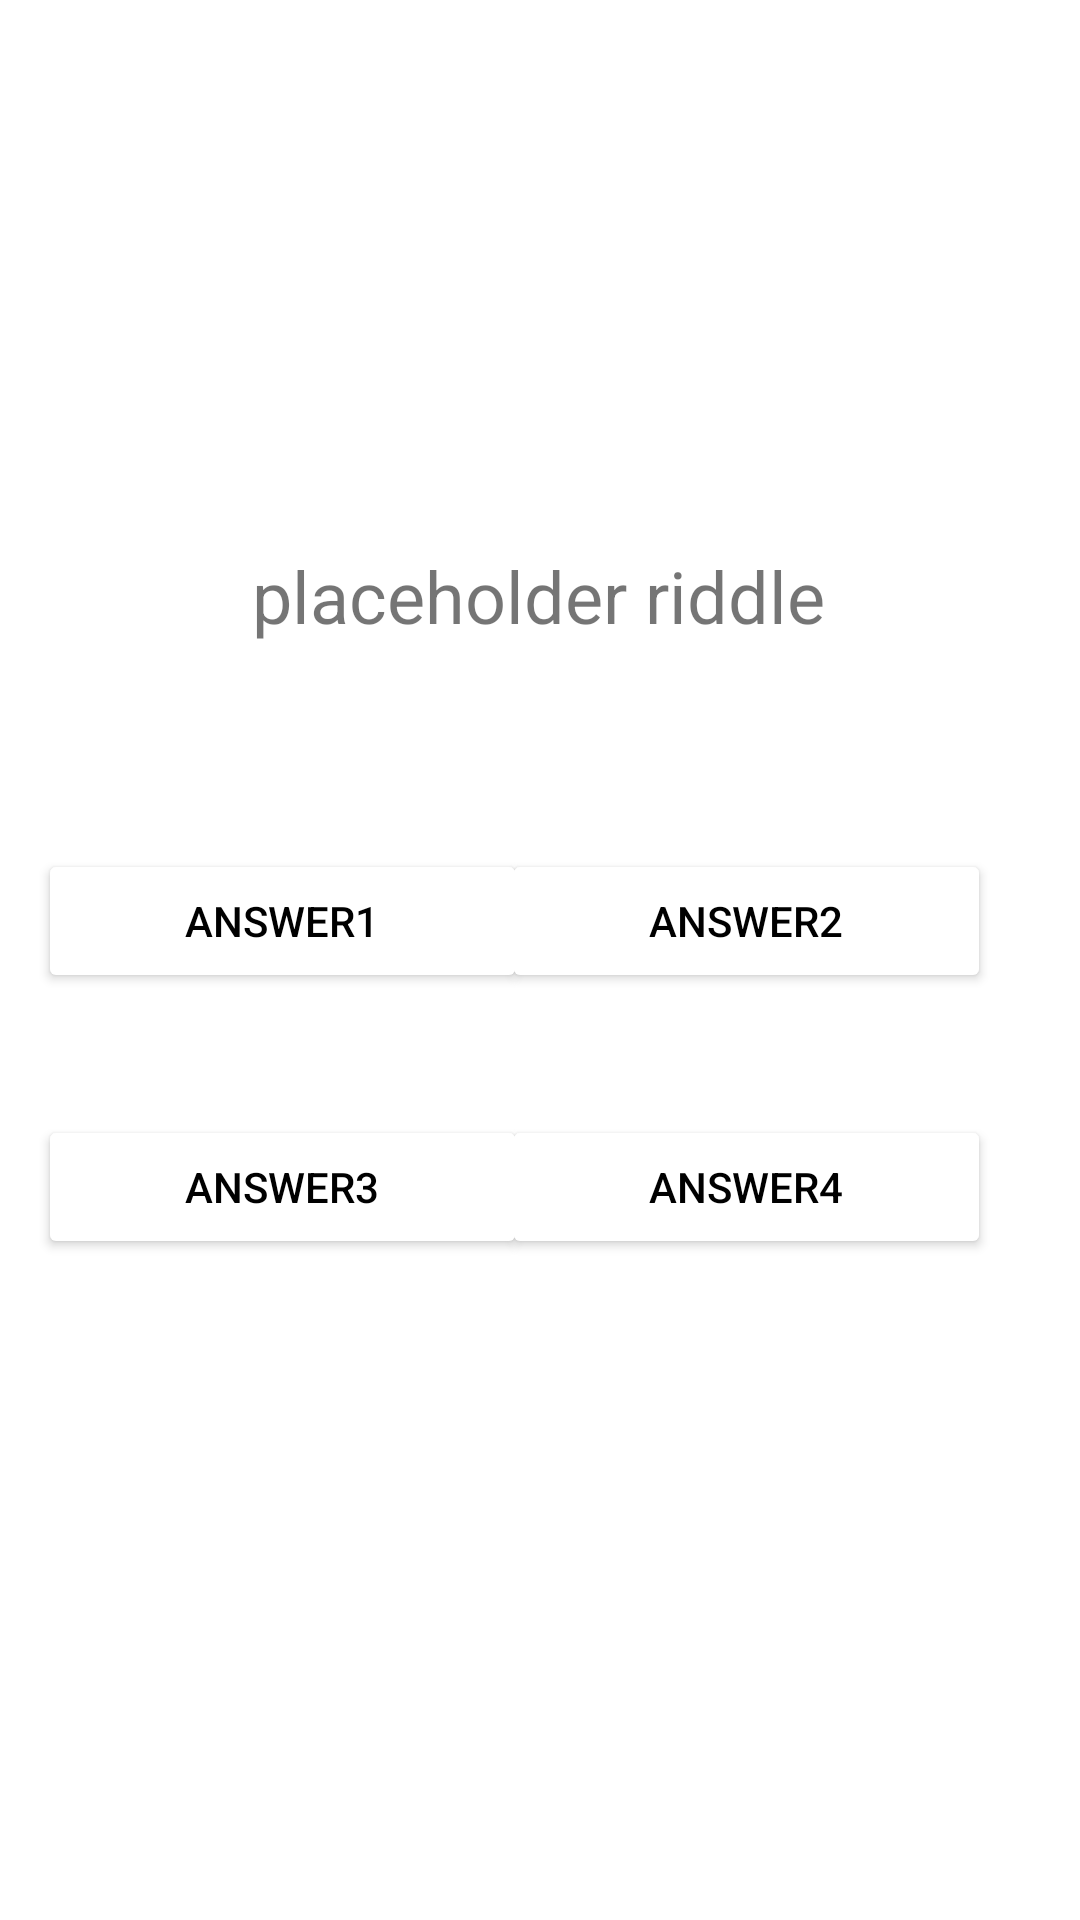

The Android layout XML behind this screen, and the referenced resources:
<!-- AndroidManifest.xml: activity theme Theme.BrainTraining.NoActionBar -->
<!-- res/layout/activity_riddle.xml -->
<?xml version="1.0" encoding="utf-8"?>
<androidx.constraintlayout.widget.ConstraintLayout xmlns:android="http://schemas.android.com/apk/res/android"
    xmlns:app="http://schemas.android.com/apk/res-auto"
    xmlns:tools="http://schemas.android.com/tools"
    android:layout_width="match_parent"
    android:layout_height="match_parent"
    tools:context=".ui.play.RiddleActivity">

    <Button
        android:id="@+id/backButton4"
        android:layout_width="wrap_content"
        android:layout_height="0dp"
        android:layout_marginBottom="661dp"
        android:textColor="@color/teal_200"
        android:textColorHint="@color/white"
        android:textColorLink="@color/teal_200"
        app:backgroundTint="@color/white"
        app:icon="@drawable/abc_vector_test"
        app:iconTint="@color/teal_200"
        app:layout_constraintBottom_toBottomOf="parent"
        app:layout_constraintEnd_toEndOf="parent"
        app:layout_constraintHorizontal_bias="0.169"
        app:layout_constraintStart_toStartOf="parent" />

    <TextView
        android:id="@+id/textRiddles"
        android:layout_width="wrap_content"
        android:layout_height="wrap_content"
        android:text="@string/text_riddles"
        android:textSize="24sp"
        app:layout_constraintBottom_toBottomOf="parent"
        app:layout_constraintEnd_toEndOf="parent"
        app:layout_constraintHorizontal_bias="0.497"
        app:layout_constraintStart_toStartOf="parent"
        app:layout_constraintTop_toTopOf="parent"
        app:layout_constraintVertical_bias="0.3" />

    <Button
        android:id="@+id/buttonRiddlesA1"
        android:layout_width="163dp"
        android:layout_height="48dp"
        android:text="@string/answer_riddles1"
        android:textColor="#000000"
        app:backgroundTint="#FFFFFF"
        app:layout_constraintBottom_toBottomOf="parent"
        app:layout_constraintEnd_toEndOf="parent"
        app:layout_constraintHorizontal_bias="0.064"
        app:layout_constraintStart_toStartOf="parent"
        app:layout_constraintTop_toTopOf="parent"
        app:layout_constraintVertical_bias="0.478" />

    <Button
        android:id="@+id/buttonRiddlesA2"
        android:layout_width="163dp"
        android:layout_height="48dp"
        android:text="@string/answer_riddles2"
        android:textColor="#000000"
        app:backgroundTint="#FFFFFF"
        app:layout_constraintBottom_toBottomOf="parent"
        app:layout_constraintEnd_toEndOf="parent"
        app:layout_constraintHorizontal_bias="0.85"
        app:layout_constraintStart_toStartOf="parent"
        app:layout_constraintTop_toTopOf="parent"
        app:layout_constraintVertical_bias="0.478" />

    <Button
        android:id="@+id/buttonRiddlesA3"
        android:layout_width="163dp"
        android:layout_height="48dp"
        android:text="@string/answer_riddles3"
        android:textColor="#000000"
        app:backgroundTint="#FFFFFF"
        app:layout_constraintBottom_toBottomOf="parent"
        app:layout_constraintEnd_toEndOf="parent"
        app:layout_constraintHorizontal_bias="0.064"
        app:layout_constraintStart_toStartOf="parent"
        app:layout_constraintTop_toTopOf="parent"
        app:layout_constraintVertical_bias="0.628" />

    <Button
        android:id="@+id/buttonRiddlesA4"
        android:layout_width="163dp"
        android:layout_height="48dp"
        android:text="@string/answer_riddles4"
        android:textColor="#000000"
        app:backgroundTint="#FFFFFF"
        app:layout_constraintBottom_toBottomOf="parent"
        app:layout_constraintEnd_toEndOf="parent"
        app:layout_constraintHorizontal_bias="0.85"
        app:layout_constraintStart_toStartOf="parent"
        app:layout_constraintTop_toTopOf="parent"
        app:layout_constraintVertical_bias="0.628" />


</androidx.constraintlayout.widget.ConstraintLayout>
<!-- resources referenced by this layout -->
<resources>
  <string name="answer_riddles1">answer1</string>
  <string name="answer_riddles2">answer2</string>
  <string name="answer_riddles3">answer3</string>
  <string name="answer_riddles4">answer4</string>
  <string name="text_riddles">placeholder riddle</string>
  <style name="Theme.BrainTraining.NoActionBar">
          <item name="windowActionBar">false</item>
          <item name="windowNoTitle">true</item>
      </style>
  <!-- not gathered from this repository: default colours our renderer supplied (Android Studio template values) -->
  <color name="teal_200">#FF03DAC5</color>
  <color name="white">#FFFFFFFF</color>
</resources>
